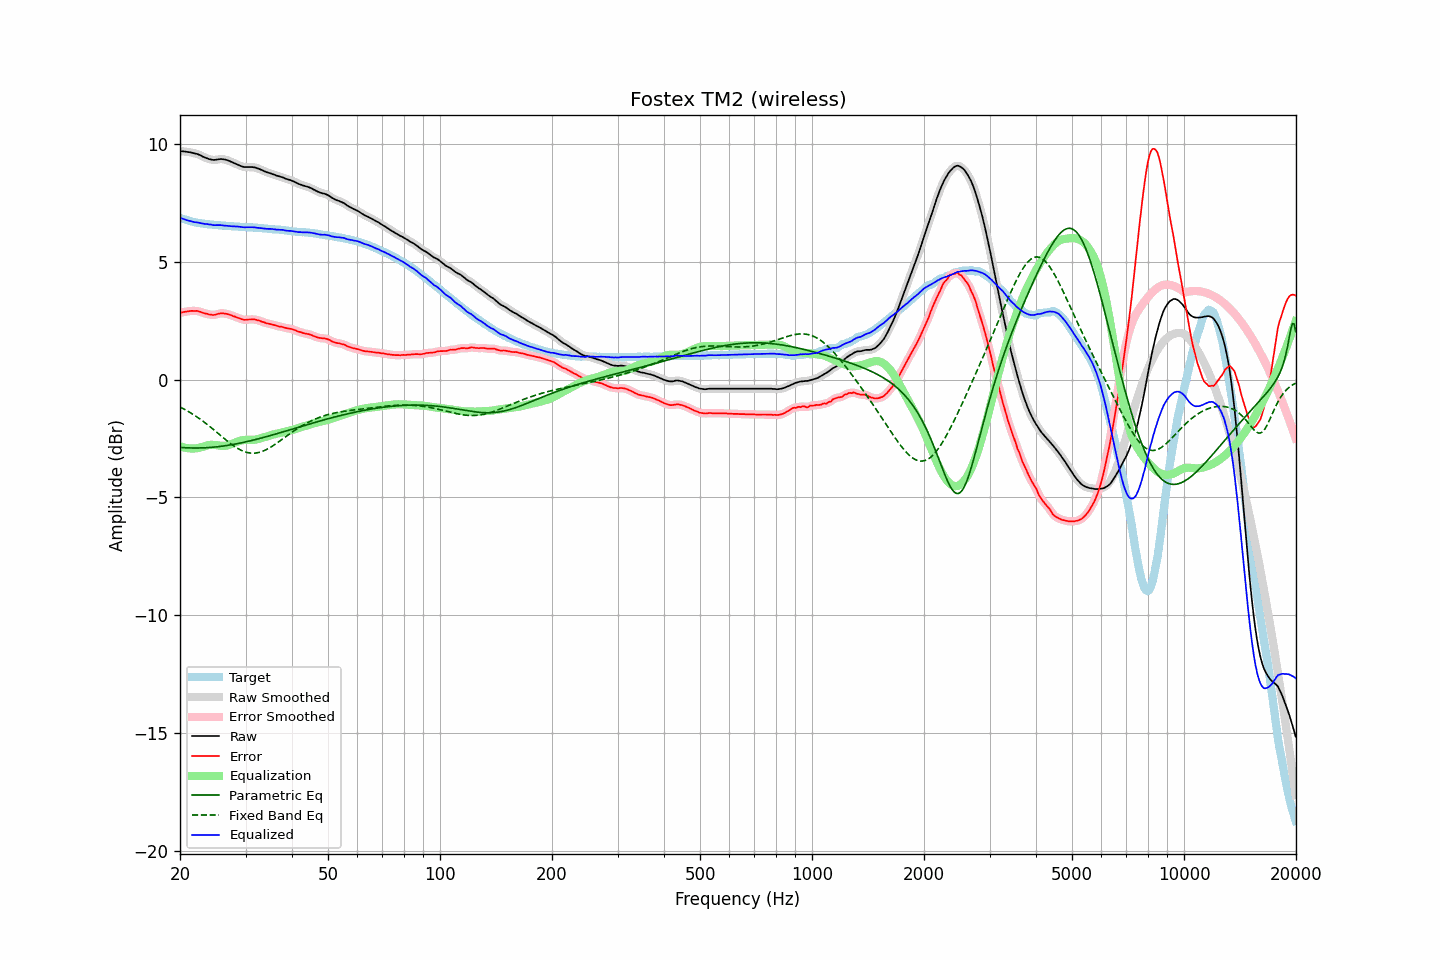

Source data for this figure (header and first rows):
frequency, raw, error, smoothed, error_smoothed, equalization, parametric_eq, fixed_band_eq, equalized_raw, equalized_smoothed, target
20.00, 9.71, 2.83, 9.71, 2.83, -2.82, -2.87, -1.16, 6.88, 6.88, 6.88
20.20, 9.70, 2.85, 9.70, 2.85, -2.85, -2.88, -1.19, 6.85, 6.85, 6.85
20.40, 9.70, 2.87, 9.69, 2.87, -2.87, -2.88, -1.23, 6.83, 6.83, 6.83
20.61, 9.69, 2.88, 9.69, 2.88, -2.88, -2.89, -1.26, 6.80, 6.80, 6.81
20.81, 9.68, 2.89, 9.68, 2.89, -2.90, -2.89, -1.30, 6.78, 6.78, 6.79
21.02, 9.67, 2.90, 9.67, 2.90, -2.91, -2.89, -1.34, 6.76, 6.76, 6.77
21.23, 9.66, 2.91, 9.66, 2.91, -2.92, -2.90, -1.38, 6.74, 6.74, 6.74
21.44, 9.65, 2.92, 9.64, 2.92, -2.92, -2.90, -1.42, 6.73, 6.72, 6.72
21.66, 9.63, 2.92, 9.63, 2.92, -2.92, -2.90, -1.47, 6.71, 6.71, 6.70
21.87, 9.61, 2.91, 9.61, 2.92, -2.92, -2.90, -1.51, 6.69, 6.69, 6.69
22.09, 9.60, 2.92, 9.59, 2.92, -2.91, -2.90, -1.56, 6.68, 6.68, 6.67
22.31, 9.58, 2.91, 9.57, 2.91, -2.90, -2.90, -1.60, 6.67, 6.67, 6.66
22.54, 9.55, 2.89, 9.55, 2.90, -2.89, -2.90, -1.65, 6.66, 6.66, 6.65
22.76, 9.52, 2.87, 9.51, 2.87, -2.87, -2.90, -1.70, 6.64, 6.64, 6.64
22.99, 9.48, 2.85, 9.48, 2.85, -2.85, -2.89, -1.75, 6.63, 6.63, 6.63
23.22, 9.45, 2.83, 9.45, 2.83, -2.83, -2.89, -1.80, 6.62, 6.62, 6.62
23.45, 9.42, 2.81, 9.42, 2.81, -2.81, -2.89, -1.85, 6.61, 6.61, 6.61
23.69, 9.40, 2.80, 9.39, 2.79, -2.79, -2.88, -1.90, 6.61, 6.60, 6.60
23.92, 9.37, 2.77, 9.37, 2.78, -2.77, -2.88, -1.96, 6.59, 6.60, 6.60
24.16, 9.36, 2.77, 9.35, 2.76, -2.77, -2.87, -2.01, 6.59, 6.59, 6.59
24.40, 9.34, 2.75, 9.34, 2.75, -2.76, -2.87, -2.07, 6.57, 6.57, 6.59
24.65, 9.33, 2.75, 9.33, 2.75, -2.77, -2.86, -2.12, 6.56, 6.57, 6.58
24.89, 9.34, 2.76, 9.34, 2.76, -2.77, -2.86, -2.18, 6.56, 6.56, 6.58
25.14, 9.35, 2.78, 9.35, 2.78, -2.78, -2.85, -2.24, 6.56, 6.56, 6.57
25.39, 9.36, 2.80, 9.36, 2.80, -2.79, -2.84, -2.30, 6.56, 6.57, 6.55
25.65, 9.37, 2.81, 9.36, 2.81, -2.80, -2.83, -2.35, 6.56, 6.56, 6.55
25.91, 9.37, 2.82, 9.37, 2.82, -2.81, -2.82, -2.41, 6.56, 6.56, 6.54
26.16, 9.36, 2.81, 9.36, 2.82, -2.81, -2.81, -2.47, 6.55, 6.55, 6.54
26.43, 9.35, 2.81, 9.35, 2.81, -2.81, -2.80, -2.52, 6.54, 6.54, 6.54
26.69, 9.33, 2.80, 9.33, 2.80, -2.79, -2.79, -2.58, 6.53, 6.53, 6.53
26.96, 9.31, 2.78, 9.31, 2.78, -2.78, -2.78, -2.63, 6.53, 6.53, 6.53
27.23, 9.28, 2.76, 9.28, 2.76, -2.76, -2.77, -2.69, 6.52, 6.52, 6.52
27.50, 9.25, 2.73, 9.25, 2.73, -2.73, -2.76, -2.74, 6.51, 6.52, 6.52
27.77, 9.22, 2.70, 9.22, 2.71, -2.71, -2.75, -2.79, 6.51, 6.51, 6.52
28.05, 9.19, 2.68, 9.19, 2.68, -2.68, -2.74, -2.84, 6.51, 6.51, 6.50
28.33, 9.16, 2.65, 9.16, 2.65, -2.65, -2.72, -2.88, 6.51, 6.51, 6.50
28.62, 9.13, 2.63, 9.13, 2.63, -2.62, -2.71, -2.92, 6.50, 6.50, 6.50
28.90, 9.10, 2.61, 9.10, 2.60, -2.60, -2.70, -2.96, 6.50, 6.49, 6.49
29.19, 9.07, 2.58, 9.07, 2.58, -2.58, -2.68, -3.00, 6.48, 6.49, 6.49
29.48, 9.05, 2.56, 9.05, 2.56, -2.57, -2.67, -3.03, 6.48, 6.48, 6.49
29.78, 9.03, 2.54, 9.03, 2.55, -2.56, -2.65, -3.05, 6.47, 6.47, 6.49
30.08, 9.03, 2.54, 9.03, 2.54, -2.55, -2.64, -3.08, 6.47, 6.47, 6.48
30.38, 9.03, 2.55, 9.03, 2.55, -2.55, -2.62, -3.09, 6.47, 6.47, 6.47
30.68, 9.03, 2.56, 9.03, 2.56, -2.55, -2.61, -3.11, 6.47, 6.47, 6.47
30.99, 9.03, 2.56, 9.03, 2.56, -2.55, -2.59, -3.12, 6.47, 6.47, 6.47
31.30, 9.03, 2.56, 9.03, 2.56, -2.55, -2.57, -3.12, 6.47, 6.47, 6.47
31.61, 9.02, 2.56, 9.02, 2.56, -2.55, -2.56, -3.12, 6.47, 6.47, 6.46
31.93, 9.01, 2.55, 9.00, 2.55, -2.54, -2.54, -3.11, 6.46, 6.46, 6.45
32.24, 8.98, 2.53, 8.98, 2.53, -2.53, -2.52, -3.10, 6.45, 6.45, 6.45
32.57, 8.96, 2.52, 8.96, 2.51, -2.51, -2.50, -3.09, 6.45, 6.44, 6.44
32.89, 8.93, 2.49, 8.93, 2.49, -2.49, -2.49, -3.07, 6.44, 6.44, 6.44
33.22, 8.90, 2.46, 8.90, 2.47, -2.47, -2.47, -3.05, 6.43, 6.43, 6.43
33.55, 8.87, 2.44, 8.87, 2.44, -2.45, -2.45, -3.02, 6.42, 6.42, 6.42
33.89, 8.84, 2.42, 8.84, 2.42, -2.42, -2.43, -2.99, 6.41, 6.41, 6.42
34.23, 8.81, 2.39, 8.81, 2.40, -2.40, -2.41, -2.96, 6.40, 6.41, 6.42
34.57, 8.79, 2.38, 8.79, 2.38, -2.38, -2.39, -2.92, 6.40, 6.41, 6.40
34.92, 8.77, 2.37, 8.77, 2.36, -2.36, -2.37, -2.88, 6.40, 6.40, 6.40
35.27, 8.75, 2.35, 8.74, 2.35, -2.34, -2.36, -2.84, 6.40, 6.40, 6.40
35.62, 8.72, 2.33, 8.72, 2.33, -2.33, -2.34, -2.80, 6.39, 6.39, 6.38
35.97, 8.70, 2.32, 8.69, 2.31, -2.31, -2.32, -2.75, 6.39, 6.38, 6.38
... 635 more rows
